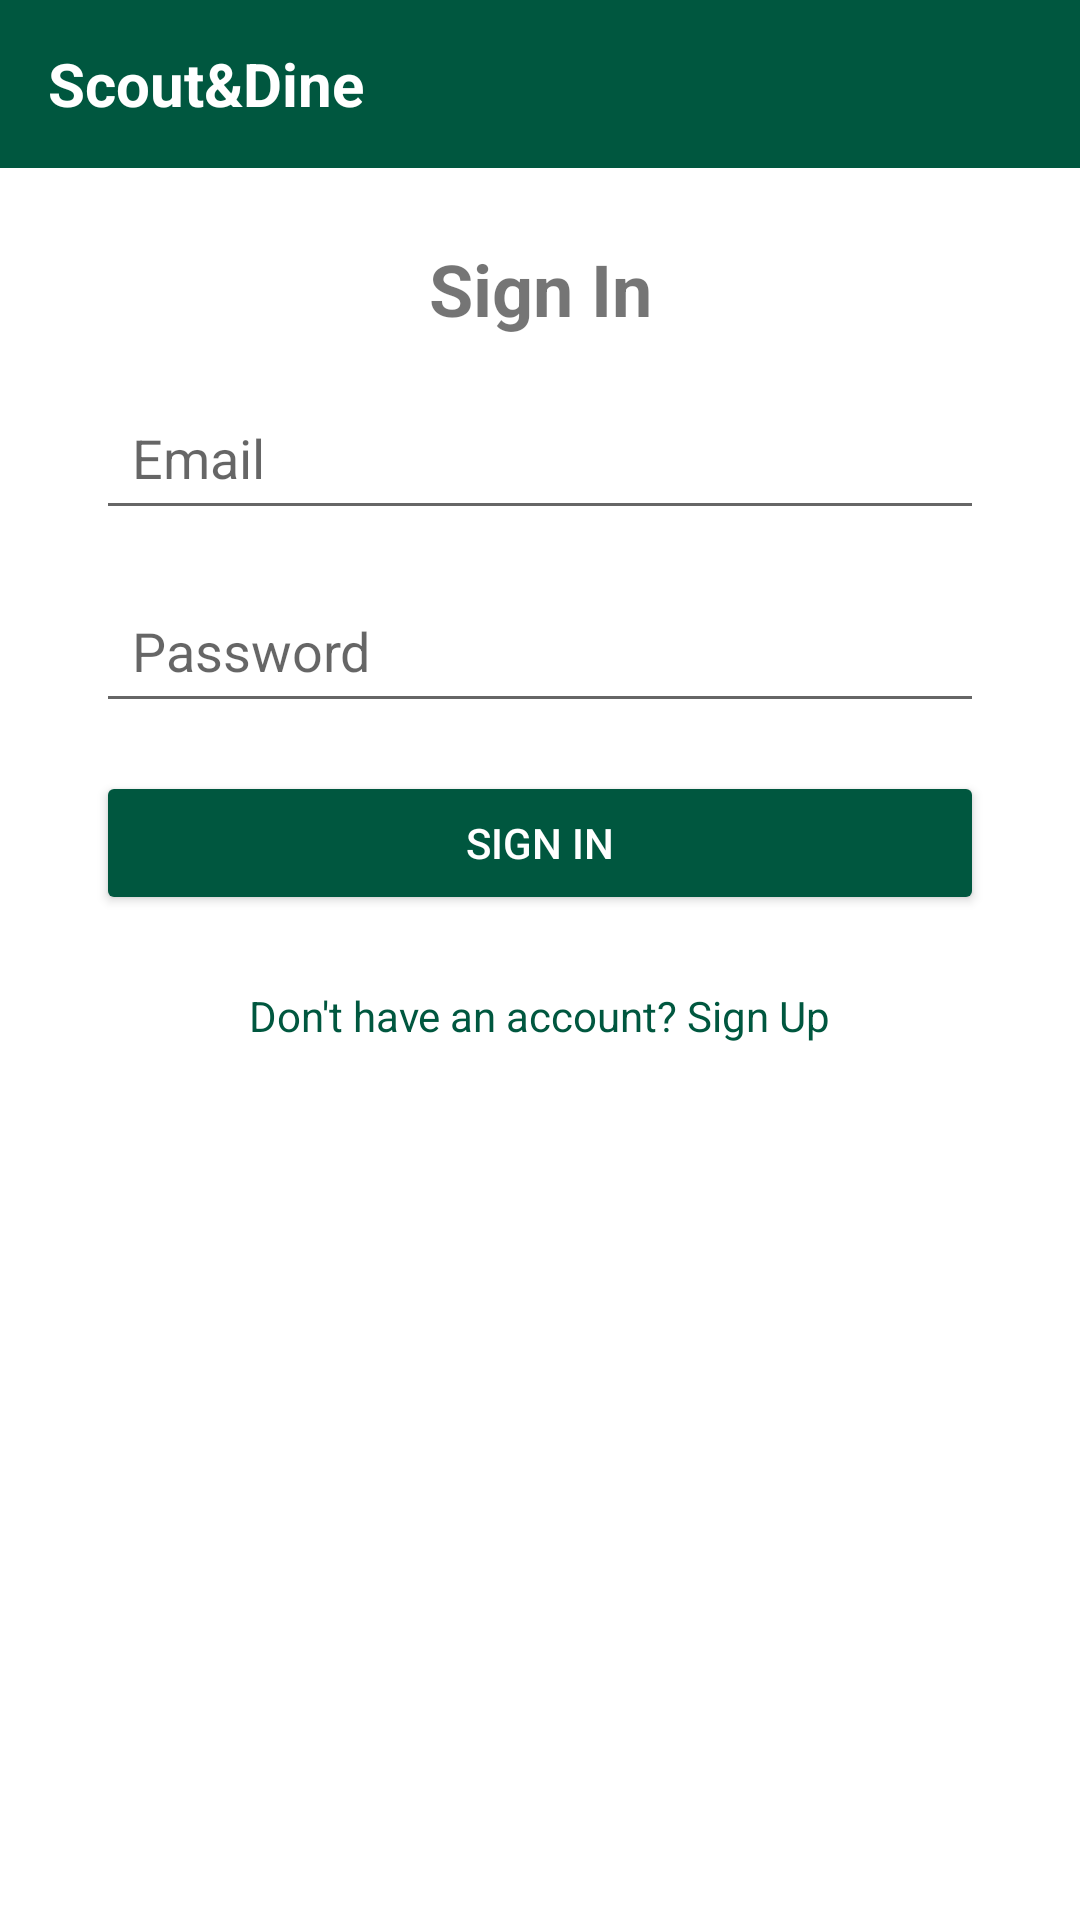

This screen was rendered from an Android layout file. Write that file and the resources it references.
<!-- AndroidManifest.xml: application theme Theme.ScoutAndDine -->
<!-- res/layout/activity_sign_in.xml -->
<?xml version="1.0" encoding="utf-8"?>
<androidx.constraintlayout.widget.ConstraintLayout xmlns:android="http://schemas.android.com/apk/res/android"
    xmlns:app="http://schemas.android.com/apk/res-auto"
    xmlns:tools="http://schemas.android.com/tools"
    android:id="@+id/main"
    android:layout_width="match_parent"
    android:layout_height="match_parent"
    android:background="#FFFFFF"
    tools:context=".loginandsignup.SignInActivity">

    
    <TextView
        android:id="@+id/topBar"
        android:layout_width="match_parent"
        android:layout_height="56dp"
        android:background="#00573F"
        android:text="Scout&amp;Dine"
        android:textColor="#FFFFFF"
        android:textSize="20sp"
        android:gravity="center_vertical"
        android:paddingStart="16dp"
        android:textStyle="bold" />

    <TextView
        android:id="@+id/signInTitle"
        android:layout_width="wrap_content"
        android:layout_height="wrap_content"
        android:text="Sign In"
        android:textSize="24sp"
        android:textStyle="bold"
        app:layout_constraintTop_toBottomOf="@id/topBar"
        app:layout_constraintStart_toStartOf="parent"
        app:layout_constraintEnd_toEndOf="parent"
        android:layout_marginTop="24dp"
        android:layout_marginBottom="24dp"/>

    <EditText
        android:id="@+id/email"
        android:layout_width="0dp"
        android:layout_height="wrap_content"
        android:layout_marginTop="16dp"
        android:layout_marginStart="32dp"
        android:layout_marginEnd="32dp"
        android:hint="Email"
        android:inputType="textEmailAddress"
        android:padding="12dp"
        app:layout_constraintEnd_toEndOf="parent"
        app:layout_constraintStart_toStartOf="parent"
        app:layout_constraintTop_toBottomOf="@id/signInTitle" />

    <EditText
        android:id="@+id/password"
        android:layout_width="0dp"
        android:layout_height="wrap_content"
        android:layout_marginTop="16dp"
        android:layout_marginStart="32dp"
        android:layout_marginEnd="32dp"
        android:hint="Password"
        android:inputType="textPassword"
        android:padding="12dp"
        app:layout_constraintEnd_toEndOf="parent"
        app:layout_constraintStart_toStartOf="parent"
        app:layout_constraintTop_toBottomOf="@id/email" />

    <Button
        android:id="@+id/signInButton"
        android:layout_width="0dp"
        android:layout_height="wrap_content"
        android:layout_marginTop="16dp"
        android:layout_marginStart="32dp"
        android:layout_marginEnd="32dp"
        android:padding="12dp"
        android:text="Sign In"
        android:textColor="#FFFFFF"
        android:backgroundTint="#00573F"
        app:layout_constraintEnd_toEndOf="parent"
        app:layout_constraintStart_toStartOf="parent"
        app:layout_constraintTop_toBottomOf="@id/password" />

    <TextView
        android:id="@+id/signUpLink"
        android:layout_width="wrap_content"
        android:layout_height="wrap_content"
        android:layout_marginTop="24dp"
        android:text="Don't have an account? Sign Up"
        android:textColor="#00573F"
        app:layout_constraintEnd_toEndOf="parent"
        app:layout_constraintStart_toStartOf="parent"
        app:layout_constraintTop_toBottomOf="@id/signInButton" />

</androidx.constraintlayout.widget.ConstraintLayout>
<!-- resources referenced by this layout -->
<resources>
  <style name="Theme.ScoutAndDine" parent="Theme.AppCompat.Light.NoActionBar" /> //menjala
</resources>
